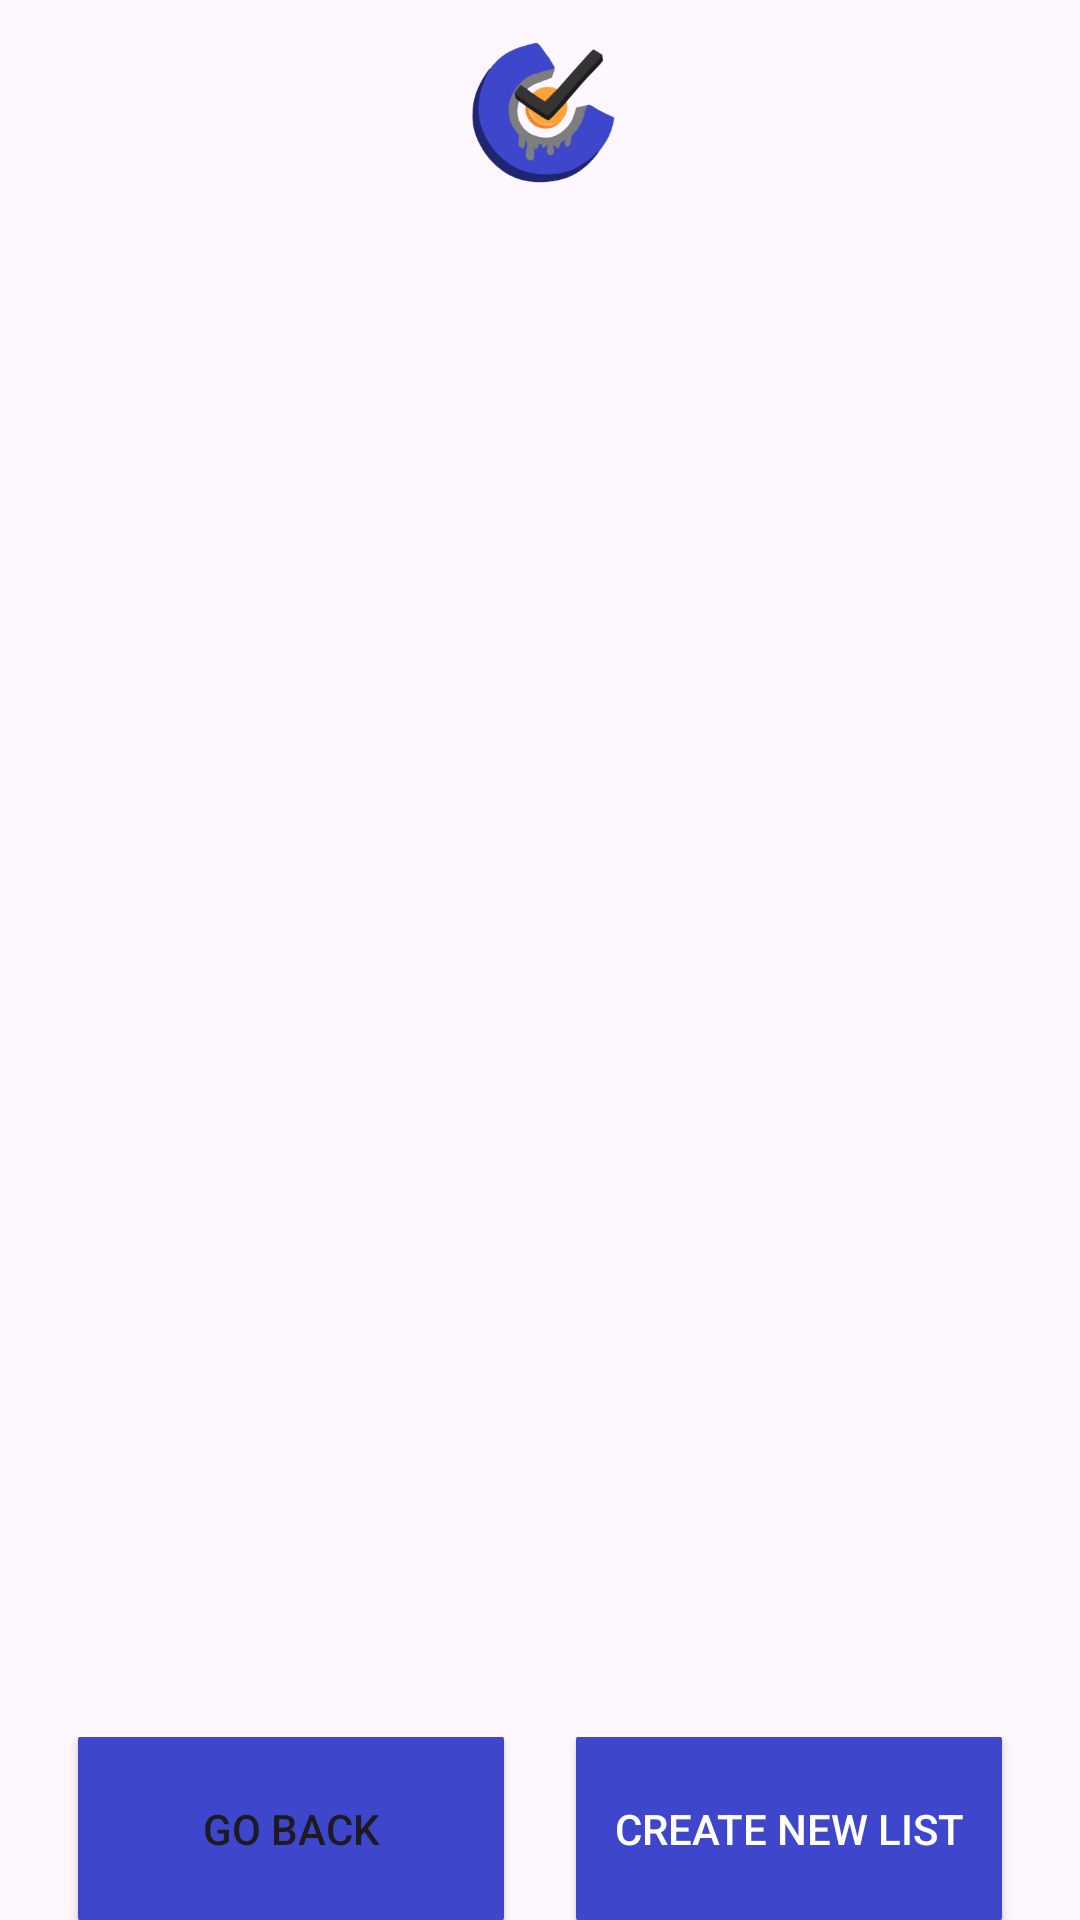

Layout XML and referenced resources for this Android screen:
<!-- AndroidManifest.xml: application theme Theme.checklist -->
<!-- res/layout/activity_checklistspage.xml -->
<?xml version="1.0" encoding="utf-8"?>
<androidx.constraintlayout.widget.ConstraintLayout xmlns:android="http://schemas.android.com/apk/res/android"
    xmlns:app="http://schemas.android.com/apk/res-auto"
    xmlns:tools="http://schemas.android.com/tools"
    android:layout_width="match_parent"
    android:layout_height="match_parent"
    tools:context=".ChecklistsPage">

    <LinearLayout
        android:id="@+id/wholeScreen"
        android:layout_width="match_parent"
        android:layout_height="match_parent"
        android:orientation="vertical">

        <LinearLayout
            android:id="@+id/TitleLayout"
            android:layout_width="match_parent"
            android:layout_height="75dp"
            android:gravity="center"
            android:orientation="horizontal">

            <ImageView
                android:id="@+id/imageView"
                android:layout_width="match_parent"
                android:layout_height="wrap_content"
                app:srcCompat="@mipmap/ic_launcher_foreground" />
        </LinearLayout>

        <LinearLayout
            android:id="@+id/subScreen"
            android:layout_width="match_parent"
            android:layout_height="504dp"
            android:orientation="vertical">

            <ScrollView
                android:id="@+id/scrollSub"
                android:layout_width="match_parent"
                android:layout_height="match_parent">

                <GridLayout
                    android:id="@+id/projectGrid"
                    android:layout_width="match_parent"
                    android:layout_height="match_parent"
                    android:columnCount="2"
                    android:padding="16dp"></GridLayout>
            </ScrollView>
        </LinearLayout>

        <LinearLayout
            android:id="@+id/newProjLayout"
            android:layout_width="match_parent"
            android:layout_height="match_parent"
            android:gravity="center"
            android:orientation="horizontal">

            <Button
                android:id="@+id/cancelButton"
                android:layout_width="150dp"
                android:layout_height="75dp"
                android:layout_marginEnd="16dp"
                android:backgroundTint="@color/blue"
                android:text="Go Back" />

            <Button
                android:id="@+id/newProjBtn"
                android:layout_width="150dp"
                android:layout_height="75dp"
                android:backgroundTint="@color/blue"
                android:text="Create New List"
                android:textColor="@color/white" />
        </LinearLayout>

    </LinearLayout>

</androidx.constraintlayout.widget.ConstraintLayout>
<!-- resources referenced by this layout -->
<resources>
  <color name="blue">#3E46CC</color>
  <color name="white">#FFFFFFFF</color>
  <!-- mipmap ic_launcher_foreground: webp bitmap (mipmap-hdpi, 8112 bytes) -->
  <style name="Theme.checklist" parent="Base.Theme.checklist" />
  <style name="Base.Theme.checklist" parent="Theme.Material3.DayNight.NoActionBar">
          
          
          <item name="android:colorPrimary">@color/white</item>
          <item name="android:colorPrimaryDark">@color/blue</item>
          <item name="android:colorAccent">@color/orange</item>
      </style>
  <color name="orange">#FFA239</color>
</resources>
